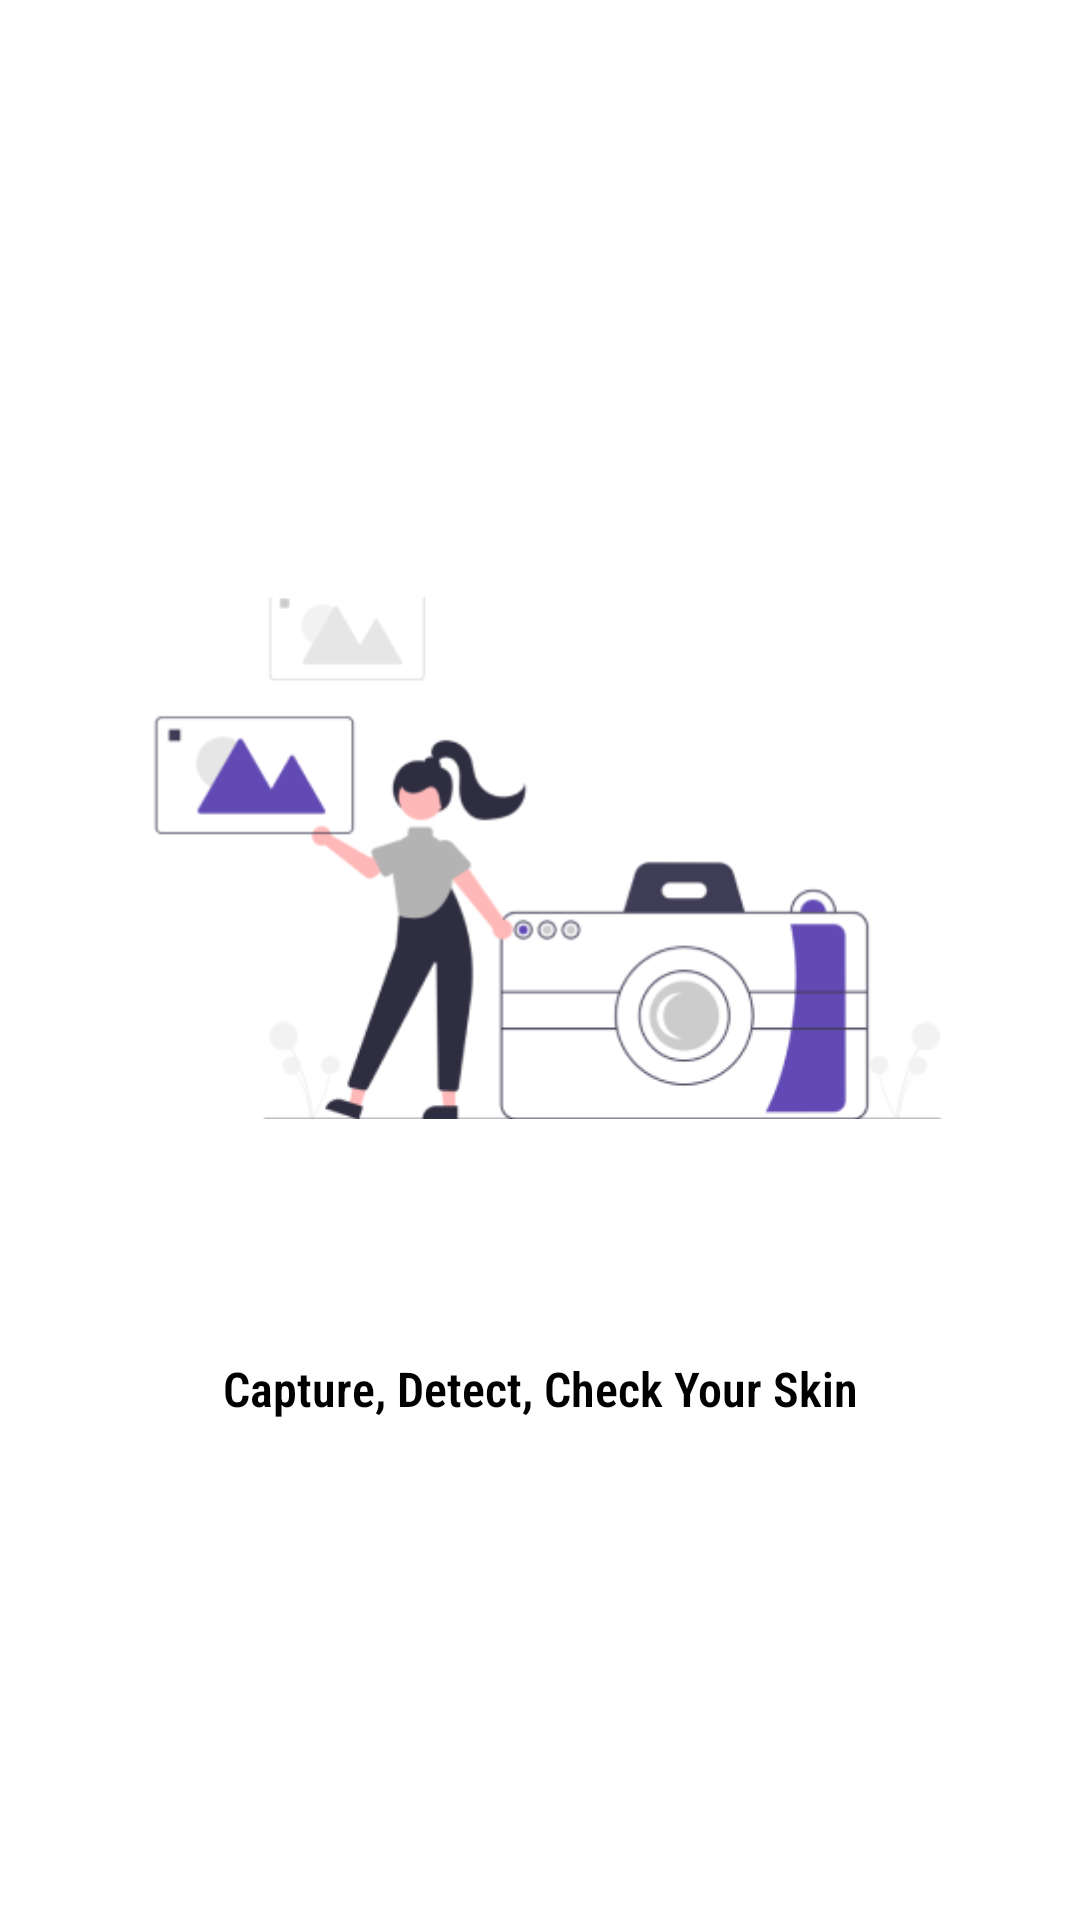

This screen was rendered from an Android layout file. Write that file and the resources it references.
<!-- AndroidManifest.xml: application theme Theme.DermaScan -->
<!-- res/layout/activity_opening_apps.xml -->
<?xml version="1.0" encoding="utf-8"?>
<androidx.constraintlayout.motion.widget.MotionLayout xmlns:android="http://schemas.android.com/apk/res/android"
    xmlns:app="http://schemas.android.com/apk/res-auto"
    xmlns:tools="http://schemas.android.com/tools"
    android:layout_width="match_parent"
    android:layout_height="match_parent"
    app:layoutDescription="@xml/activity_opening_apps_scene"
    tools:context=".ui.opening.OpeningAppsActivity">

    <ImageView
        android:id="@+id/logoMenu1"
        android:layout_width="0dp"
        android:layout_height="300dp"
        android:layout_marginStart="16dp"
        android:src="@drawable/openingapps1"
        app:layout_constraintBottom_toBottomOf="parent"
        app:layout_constraintStart_toEndOf="parent"
        app:layout_constraintTop_toTopOf="parent"
        app:layout_constraintVertical_bias="0.3" />

    <TextView
        android:id="@+id/titleMenu1"
        android:layout_width="0dp"
        android:layout_height="wrap_content"
        android:layout_marginTop="16dp"
        android:fontFamily="sans-serif-condensed-light"
        android:gravity="center_horizontal"
        android:text="@string/teks_openingapps_1"
        android:textColor="@color/black"
        android:textSize="16sp"
        android:textStyle="bold"
        app:layout_constraintEnd_toEndOf="@+id/logoMenu1"
        app:layout_constraintStart_toStartOf="@+id/logoMenu1"
        app:layout_constraintTop_toBottomOf="@+id/logoMenu1" />


    <ImageView
        android:id="@+id/logoMenu2"
        android:layout_width="0dp"
        android:layout_height="300dp"
        android:src="@drawable/logo_openingapps2"
        app:layout_constraintBottom_toBottomOf="parent"
        app:layout_constraintStart_toEndOf="parent"
        app:layout_constraintTop_toTopOf="parent"
        app:layout_constraintVertical_bias="0.3" />

    <TextView
        android:id="@+id/titleMenu2"
        android:layout_width="0dp"
        android:layout_height="wrap_content"
        android:layout_marginTop="16dp"
        android:fontFamily="sans-serif-condensed-light"
        android:gravity="center_horizontal"
        android:textColor="@color/black"
        android:textSize="16sp"
        android:textStyle="bold"
        app:layout_constraintEnd_toEndOf="@+id/logoMenu2"
        app:layout_constraintStart_toStartOf="@+id/logoMenu2"
        app:layout_constraintTop_toBottomOf="@+id/logoMenu2"
        android:text="@string/contain_openingapps_3" />

    <ImageView
        android:id="@+id/logoMenu3"
        android:layout_width="0dp"
        android:layout_height="300dp"
        android:src="@drawable/layout3"
        app:layout_constraintBottom_toBottomOf="parent"
        app:layout_constraintStart_toEndOf="parent"
        app:layout_constraintTop_toTopOf="parent"
        app:layout_constraintVertical_bias="0.3" />

    <TextView
        android:id="@+id/titleMenu3"
        android:layout_width="0dp"
        android:layout_height="wrap_content"
        android:layout_marginTop="16dp"
        android:fontFamily="sans-serif-condensed-light"
        android:gravity="center_horizontal"
        android:textColor="@color/black"
        android:textSize="16sp"
        android:textStyle="bold"
        app:layout_constraintEnd_toEndOf="@+id/logoMenu3"
        app:layout_constraintStart_toStartOf="@+id/logoMenu3"
        app:layout_constraintTop_toBottomOf="@+id/logoMenu3"
        android:text="@string/contain_openingapps_3" />


    <ImageView
        android:id="@+id/logoMenu4"
        android:layout_width="0dp"
        android:layout_height="300dp"
        android:src="@drawable/layout4"
        app:layout_constraintBottom_toBottomOf="parent"
        app:layout_constraintStart_toEndOf="parent"
        app:layout_constraintTop_toTopOf="parent"
        app:layout_constraintVertical_bias="0.3" />

    <TextView
        android:id="@+id/titleMenu4"
        android:layout_width="0dp"
        android:layout_height="wrap_content"
        android:layout_marginTop="16dp"
        android:fontFamily="sans-serif-condensed-light"
        android:gravity="center_horizontal"
        android:textColor="@color/black"
        android:textSize="16sp"
        android:textStyle="bold"
        app:layout_constraintEnd_toEndOf="@+id/logoMenu4"
        app:layout_constraintStart_toStartOf="@+id/logoMenu4"
        app:layout_constraintTop_toBottomOf="@+id/logoMenu4"
        android:text="@string/contain_openingapps4" />


    <androidx.constraintlayout.utils.widget.ImageFilterView
        android:id="@+id/menu1"
        android:layout_width="30dp"
        android:layout_height="30dp"
        android:layout_marginStart="32dp"
        app:altSrc="@drawable/ic_circle_full_24"
        app:layout_constraintEnd_toStartOf="@+id/menu2"
        app:layout_constraintHorizontal_bias="0.5"
        app:layout_constraintStart_toStartOf="parent"
        app:layout_constraintTop_toBottomOf="parent"
        app:srcCompat="@drawable/ic_circle_24"
        app:tint="@color/paralax_color" />

    <androidx.constraintlayout.utils.widget.ImageFilterView
        android:id="@+id/menu2"
        android:layout_width="30dp"
        android:layout_height="30dp"
        app:altSrc="@drawable/ic_circle_full_24"
        app:layout_constraintBottom_toBottomOf="@+id/menu1"
        app:layout_constraintEnd_toStartOf="@+id/menu3"
        app:layout_constraintHorizontal_bias="0.5"
        app:layout_constraintStart_toEndOf="@+id/menu1"
        app:layout_constraintTop_toTopOf="@+id/menu1"
        app:layout_constraintVertical_bias="0.0"
        app:srcCompat="@drawable/ic_circle_24"
        app:tint="@color/paralax_color" />

    <androidx.constraintlayout.utils.widget.ImageFilterView
        android:id="@+id/menu3"
        android:layout_width="30dp"
        android:layout_height="30dp"
        app:altSrc="@drawable/ic_circle_full_24"
        app:layout_constraintBottom_toBottomOf="@+id/menu2"
        app:layout_constraintEnd_toStartOf="@+id/menu4"
        app:layout_constraintHorizontal_bias="0.5"
        app:layout_constraintStart_toEndOf="@+id/menu2"
        app:layout_constraintTop_toTopOf="@+id/menu2"
        app:layout_constraintVertical_bias="0.0"
        app:srcCompat="@drawable/ic_circle_24"
        app:tint="@color/paralax_color" />

    <androidx.constraintlayout.utils.widget.ImageFilterView
        android:id="@+id/menu4"
        android:layout_width="30dp"
        android:layout_height="30dp"
        android:layout_marginEnd="32dp"
        app:altSrc="@drawable/ic_circle_full_24"
        app:layout_constraintBottom_toBottomOf="@+id/menu3"
        app:layout_constraintEnd_toEndOf="parent"
        app:layout_constraintStart_toEndOf="@+id/menu3"
        app:layout_constraintTop_toTopOf="@+id/menu3"
        app:layout_constraintVertical_bias="0.0"
        app:srcCompat="@drawable/ic_circle_24"
        app:tint="@color/paralax_color" />

    <Button
        android:id="@+id/button"
        android:layout_width="wrap_content"
        android:layout_height="wrap_content"
        android:layout_marginBottom="32dp"
        android:alpha="0"
        android:backgroundTint="@color/color_primary"
        android:text="@string/btn_mulai"
        app:layout_constraintBottom_toTopOf="@+id/menu2"
        app:layout_constraintEnd_toEndOf="parent"
        app:layout_constraintStart_toStartOf="parent" />

    <ImageView
        android:id="@+id/imageView"
        android:layout_width="0dp"
        android:layout_height="100dp"
        app:layout_constraintBottom_toBottomOf="parent"
        app:layout_constraintEnd_toEndOf="parent"
        app:layout_constraintStart_toStartOf="parent"
        app:layout_constraintTop_toTopOf="parent"
        app:srcCompat="@drawable/openinglogo" />

</androidx.constraintlayout.motion.widget.MotionLayout>
<!-- resources referenced by this layout -->
<resources>
  <color name="black">#FF000000</color>
  <color name="color_primary">#0E0E35</color>
  <color name="paralax_color">#624AB4</color>
  <!-- drawable layout3: jpg bitmap (drawable, 29322 bytes) -->
  <!-- drawable layout4: jpg bitmap (drawable, 18443 bytes) -->
  <!-- drawable logo_openingapps2: png bitmap (drawable, 169008 bytes) -->
  <!-- drawable openingapps1: png bitmap (drawable, 22527 bytes) -->
  <!-- drawable openinglogo: png bitmap (drawable, 12725 bytes) -->
  <string name="btn_mulai">Mulai</string>
  <string name="contain_openingapps4">Dapatkan saran perawatan dan tindakan lebih lanjut berdasarkan hasil pemindaian</string>
  <string name="contain_openingapps_3">Dengan Teknologi Artificial Intelligence, Aplikasi ini dapat mengenali berbagai jenis penyakit kulit</string>
  <string name="teks_openingapps_1">Capture, Detect, Check Your Skin</string>
  <style name="Theme.DermaScan" parent="Theme.MaterialComponents.DayNight.NoActionBar">
          
          <item name="colorPrimary">@color/color_primary</item>
          <item name="colorPrimaryVariant">@color/purple_700</item>
          <item name="colorOnPrimary">@color/white</item>
          
          <item name="colorSecondary">@color/teal_200</item>
          <item name="colorSecondaryVariant">@color/teal_700</item>
          <item name="colorOnSecondary">@color/black</item>
          
          <item name="android:statusBarColor" tools:targetApi="l">?attr/colorPrimaryVariant</item>
          
      </style>
  <color name="purple_700">#FF3700B3</color>
  <color name="white">#FFFFFFFF</color>
  <color name="teal_200">#FF03DAC5</color>
  <color name="teal_700">#FF018786</color>
</resources>
